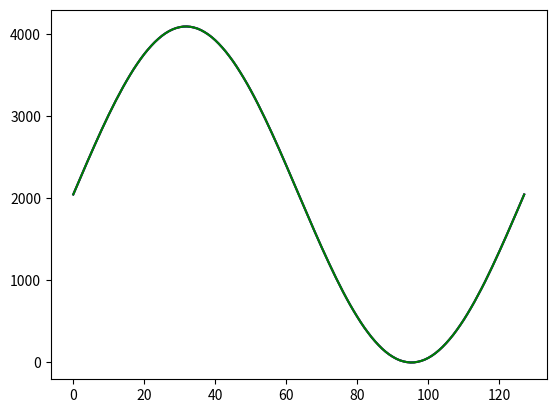
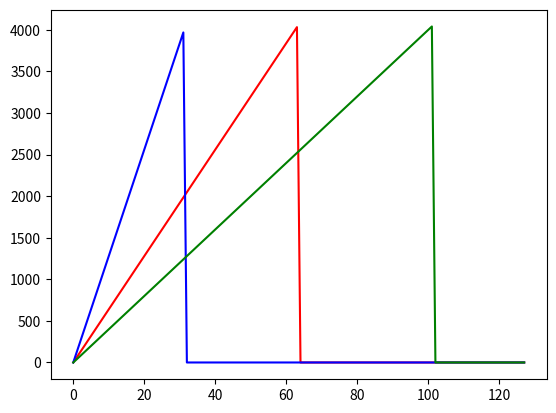
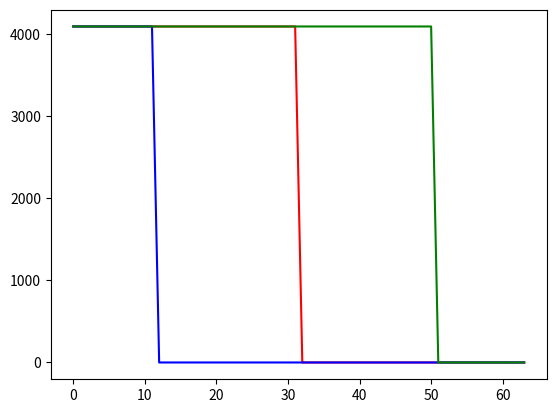
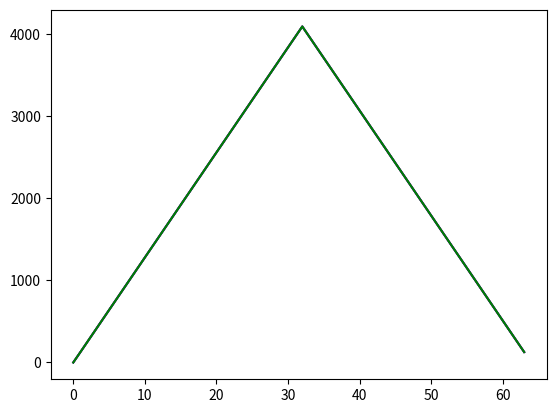
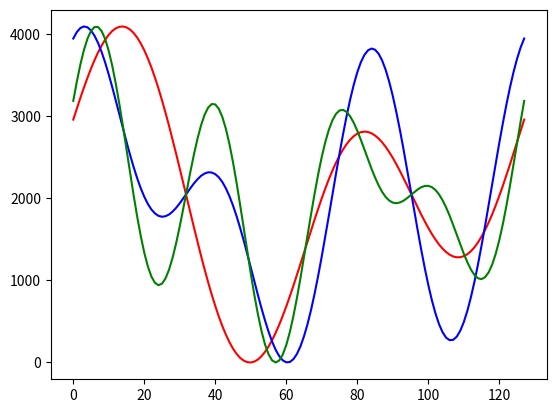

These charts were generated, in order, by the following Python code:
import math
import numpy as np
from enum import Enum
from matplotlib import pyplot as plt
import re


class Waveform(Enum):
    SINESUM = 0
    SAWTOOTH = 1
    SINE = 2
    SQUARE = 3
    TRIANGLE = 4

    def __str__(self) -> str:
        return self.name


class Function:
    def __init__(self, waveform: Waveform, freq: int, phase: int, amplitude: int, dutyCycle: float, pontos: list, qtd_pontos: int) -> None:
        self.waveform = waveform
        self.freq = freq
        self.phase = phase
        self.amplitude = amplitude
        self.dutyCycle = dutyCycle
        self.pontos = pontos
        self.qtd_pontos = qtd_pontos
        self.__calc__()

    def __calc__(self):
        # Calcula o ARR e o Prescaler baseado na frequencia desejada, no MCLK e na quantidade de pontos
        MCLK = 168000000
        freq_timer = self.freq * self.qtd_pontos
        self.prescaler = 1
        self.arr = int(MCLK/(freq_timer*self.prescaler*2))


class cosSineSumParser:
    # separa uma entrada (somas) em tuplas
    def sep(string: str):
        return string.split('+')

    # retorna a função em uma tupla a partir de uma string
    def getFunc(string: str):
        all_results = re.findall(
            r"([-+]?[ ]*(?:\d*[\.]*\d+)?)[* \t]?((?:cos)|(?:sen|sin))[(](?:([-+]?[ ]*(?:\d*[\.]*\d+))([tx])[ ]*([-+]?[' ']*(?:\d*[\.]*\d+))?|([ ]*[-+]?[ ]*(?:\d*[\.]*\d+))[ ]*([-+]?[ ]*(?:\d*[\.]*\d+))([tx]))[)]", string)
        functions = []
        for result in all_results:
            # ===== Pega amplitude =====
            if result[0] != '':
                amp = result[0]
            else:
                amp = '1'

            # ===== Pega função =====
            if result[1] == "cos":
                func = "cos"
            elif result[1] == "sen" or result[1] == "sin":
                func = "sen"
            else:
                func = None

            # ===== Pega frequência e fase =====
            fase = ''
            if result[3] == 't':
                ang_freq = result[2] if result[2] != '' else '1'
                fase = result[4]
            elif result[7] == 't':
                ang_freq = result[6] if result[6] != '' else '1'
                fase = result[5]
            else:
                ang_freq = None
            if fase == '':
                fase = '0'

            # ===== Removendo whitespaces dos valores numéricos =====
            amp = amp.replace(' ', '')
            ang_freq = ang_freq.replace(' ', '')
            fase = fase.replace(' ', '')

            # ===== Resolve casos onde aparece apenas o sinal e nenhum número =====
            # Ex: - cos(t) --> amp = '-'
            if amp == '+' or amp == '-':
                amp += '1'
            if ang_freq == '+' or ang_freq == '-':
                ang_freq += '1'
            if fase == '+' or fase == '-':
                fase += '1'

            functions.append((float(amp),
                             func, float(ang_freq), float(fase)))
        return functions


class functionGenerator:
    def generateSineSumWave(input: str):
        # ===== Pegando a função a partir da entrada =====
        functions = cosSineSumParser.getFunc(input)
        max_ang_freq = max(
            functions, key=lambda item: item[3])[2]
        freq = max_ang_freq/(2*math.pi)
        periodo = 2*math.pi/np.gcd.reduce(
            [int(x[2]) for x in functions])
        # ===== Calculando a quantidade de pontos =====
        qtd_pontos = 128
        t = np.linspace(0, periodo, qtd_pontos)
        F = list()
        for function in functions:
            F.append(np.cos(function[2]*t + function[3])*function[0]
                     if function[1] == "cos"
                     else np.sin(function[2]*t + function[3])*function[0])
        F = np.sum(F, axis=0)
        Fmax = np.maximum(np.abs(np.min(F)), np.abs(np.max(F)))
        pontos = [round(elem)
                  for elem in 4095*(F+Fmax)/(2*Fmax)]
        return Function(Waveform.SINESUM, freq, 0, 1, 1, pontos, qtd_pontos)

    def generateSawWave(freq: float, dutyCycle: float):
        qtd_pontos = 128
        pontos = np.zeros(qtd_pontos, dtype=int)
        slice = np.r_[0:int(dutyCycle*qtd_pontos)]
        pontos[slice] = np.poly1d([4095/(dutyCycle*qtd_pontos), 0])(slice)

        return Function(Waveform.SAWTOOTH, freq, 0, 1, dutyCycle, pontos, qtd_pontos)

    def generateSquareWave(freq: float, dutyCycle: float):
        # Duty cycle na forma 0.200 - 0.800
        qtd_pontos = 64
        pontos = np.zeros(qtd_pontos, dtype=int)
        slice = np.r_[0:int(dutyCycle*qtd_pontos)]
        pontos[slice] = 4095

        return Function(Waveform.SQUARE, freq, 0, 1, dutyCycle, pontos, qtd_pontos)

    def generateTriangleWave(freq: float):
        qtd_pontos = 64
        pontos = np.zeros(qtd_pontos, dtype=int)
        first_slice = np.r_[0:int(0.5*qtd_pontos)]
        second_slice = np.r_[int(0.5*qtd_pontos):qtd_pontos]
        pontos[first_slice] = np.poly1d(
            [4095*2/(qtd_pontos), 0])(first_slice)
        pontos[second_slice] = np.poly1d(
            [-4095*2/(qtd_pontos), 4095*2])(second_slice)

        return Function(Waveform.TRIANGLE, freq, 0, 1, 1, pontos, qtd_pontos)

    def generateSineWave(freq: float, phase: float, amplitude: float):
        periodo = 1/freq
        # ===== Calculando a quantidade de pontos =====
        qtd_pontos = 128 if freq < 100000 else 64
        t = np.linspace(0, periodo, qtd_pontos)
        F = np.sin(2*math.pi*freq*t + phase)
        pontos = [round(elem)
                  for elem in 4095*(F+1)/2]
        return Function(Waveform.SINE, freq, phase, amplitude, 1, pontos, qtd_pontos)


# Testing and plotting output of the function generator
if __name__ == '__main__':
    import matplotlib.pyplot as plt
    # Test 1: Sine wave
    plt.figure()
    plt.plot(functionGenerator.generateSineWave(
        1000, 0, 1).pontos, 'r', label='freq = 1000Hz')
    plt.plot(functionGenerator.generateSineWave(
        500, 0, 1).pontos, 'b', label='freq = 500Hz')
    plt.plot(functionGenerator.generateSineWave(
        2000, 0, 1).pontos, 'g', label='freq = 2000Hz')
    plt.show()

    # Test 2: Sawtooth wave
    plt.figure()
    plt.plot(functionGenerator.generateSawWave(2000, 0.5).pontos,
             'r', label='Duty cycle = 0.5 & freq = 2000Hz')
    plt.plot(functionGenerator.generateSawWave(1000, 0.25).pontos,
             'b', label='Duty cycle = 0.25 & freq = 1000Hz')
    plt.plot(functionGenerator.generateSawWave(500, 0.8).pontos,
             'g', label='Duty cycle = 0.8 & freq = 500Hz')
    plt.show()

    # Teste 3: Square wave
    plt.figure()
    plt.plot(functionGenerator.generateSquareWave(2000, 0.5).pontos,
             'r', label='Duty cycle = 0.5 & freq = 2000Hz')
    plt.plot(functionGenerator.generateSquareWave(1000, 0.2).pontos,
             'b', label='Duty cycle = 0.2 & freq = 1000Hz')
    plt.plot(functionGenerator.generateSquareWave(500, 0.8).pontos,
             'g', label='Duty cycle = 0.8 & freq = 500Hz')
    plt.show()

    # Teste 4: Triangle wave
    plt.figure()
    plt.plot(functionGenerator.generateTriangleWave(
        2000).pontos, 'r', label='freq = 2000Hz')
    plt.plot(functionGenerator.generateTriangleWave(
        1000).pontos, 'b', label='freq = 1000Hz')
    plt.plot(functionGenerator.generateTriangleWave(
        500).pontos, 'g', label='freq = 500Hz')
    plt.show()

    # Teste 5: Sine sum wave
    plt.figure()
    plt.plot(functionGenerator.generateSineSumWave(
        "2cos(1000t + 0) + 3sin(2000t + 0)").pontos, 'r', label='2cos(1000t + 0) + 3sin(2000t + 0)')
    plt.plot(functionGenerator.generateSineSumWave("2cos(1000t + 0) + 3sin(2000t + 0) + 4cos(3000t + 0)").pontos,
             'b', label='2cos(1000t + 0) + 3sin(2000t + 0) + 4cos(3000t + 0)')
    plt.plot(functionGenerator.generateSineSumWave("2cos(1000t + 0) + 3sin(2000t + 0) + 4cos(3000t + 0) + 5sin(4000t + 0)").pontos,
             'g', label='2cos(1000t + 0) + 3sin(2000t + 0) + 4cos(3000t + 0) + 5sin(4000t + 0)')
    plt.show()
